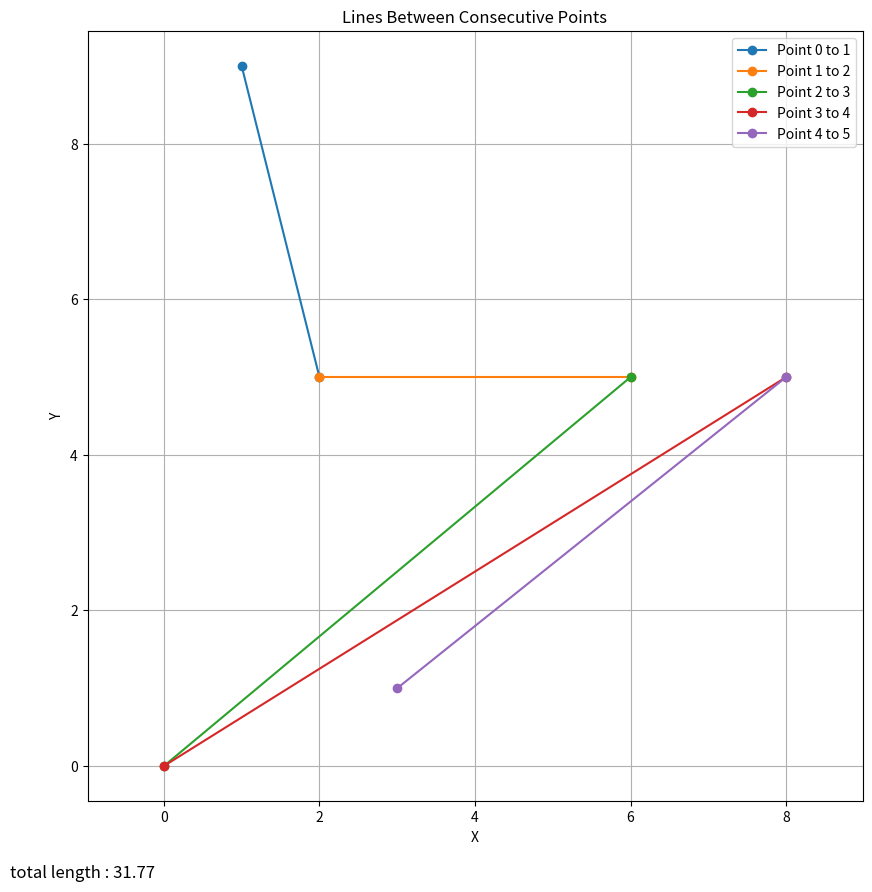

This figure's Python source:
import matplotlib.pyplot as plt
import random

points = []
for i in range(6):
    new_element = [random.randint(-1, 9),random.randint(-1, 9)]
    points.append(new_element)
# Plot the points and lines
plt.figure(figsize=(10, 10))

# Draw lines between point 0-1, 1-2, ..., 4-5
tot = 0
for i in range(5):
    x_values = [points[i][0], points[i+1][0]]
    y_values = [points[i][1], points[i+1][1]]
    plt.plot(x_values, y_values, marker='o', label=f'Point {i} to {i+1}')
    tot += ((points[i+1][0]-points[i][0])**2 + (points[i+1][1]-points[i][1])**2)**.5
# 0,0 is bottom left 1,1 is top right
# Add labels and grid
plt.text(-.1, -.1, f'total length : {tot:.2f}', transform=plt.gca().transAxes, fontsize=12)
plt.title("Lines Between Consecutive Points")
plt.xlabel("X")
plt.ylabel("Y")
plt.grid(True)
plt.legend()
plt.axis('equal')

# Show the plot
plt.show()

